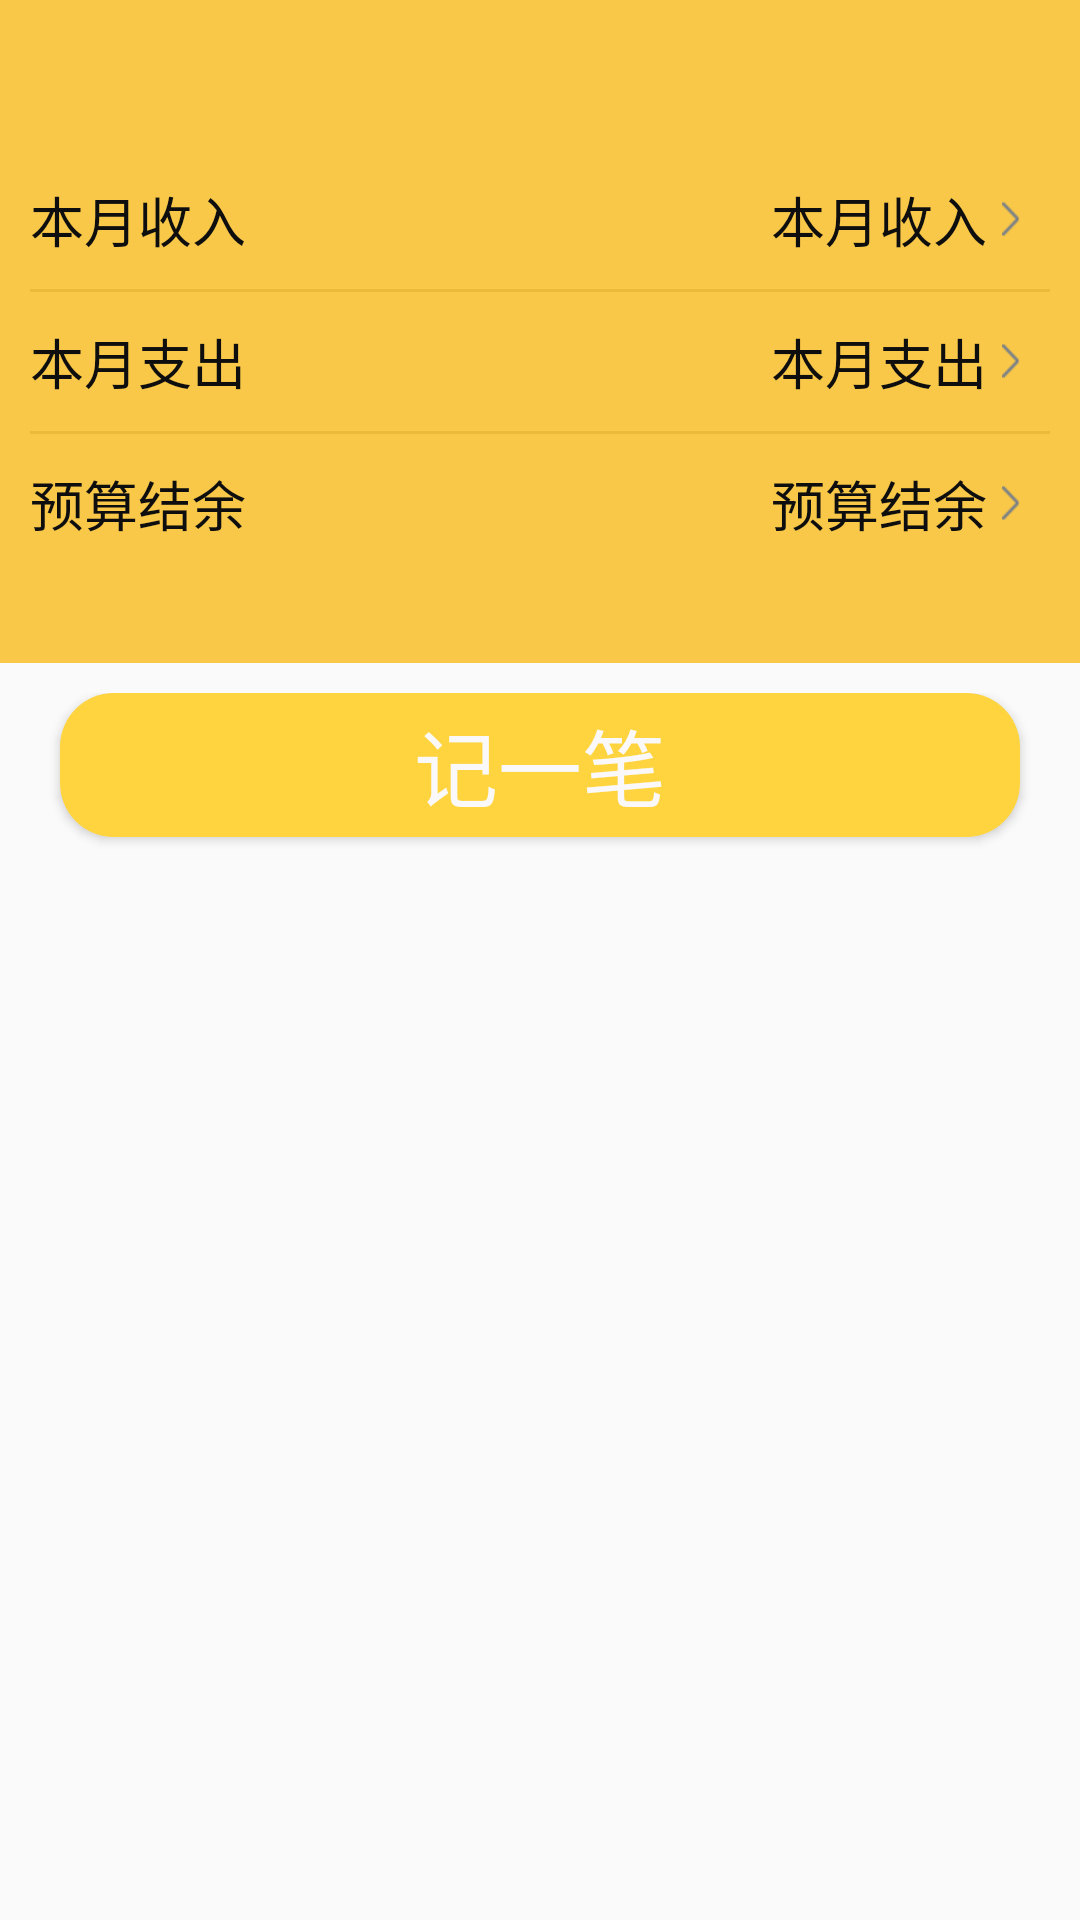

The Android layout XML behind this screen, and the referenced resources:
<!-- AndroidManifest.xml: application theme Theme.Design.Light.NoActionBar -->
<!-- res/layout/fragment_money.xml -->
<?xml version="1.0" encoding="utf-8"?>
<LinearLayout xmlns:android="http://schemas.android.com/apk/res/android"
    android:layout_width="match_parent"
    android:layout_height="match_parent"
    android:orientation="vertical">

    <RelativeLayout
        android:id="@+id/titleView"
        android:layout_width="match_parent"
        android:background="@color/colorPrimary"
        android:layout_height="50dp">

        <TextView
            android:id="@+id/tv_date"
            android:layout_width="wrap_content"
            android:layout_height="wrap_content"
            android:layout_centerVertical="true"
            android:layout_marginLeft="16dp"
            android:textSize="18dp"
            android:textColor="@color/black"></TextView>
    </RelativeLayout>


    <LinearLayout
        android:id="@+id/map_view"
        android:layout_width="match_parent"
        android:layout_height="match_parent"
        android:orientation="vertical">

        <RelativeLayout
            android:layout_width="match_parent"
            android:layout_height="wrap_content"
            android:background="@color/colorPrimary"
            android:paddingLeft="10dp"
            android:paddingRight="10dp"
            android:paddingBottom="30dp">

            <TextView
                android:id="@+id/tv_income_text"
                style="@style/MainTopTextStyle"
                android:layout_width="wrap_content"
                android:layout_height="wrap_content"
                android:text="@string/this_month_income" />

            <TextView
                android:id="@+id/tv_income_value"
                style="@style/MainTopTextStyle"
                android:layout_width="wrap_content"
                android:layout_height="wrap_content"
                android:layout_alignParentRight="true"
                android:layout_marginRight="10dp"
                android:clickable="true"
                android:drawableRight="@mipmap/arrow_next"
                android:drawablePadding="5dp"
                android:text="@string/this_month_income" />

            <View
                android:id="@+id/line1"
                android:layout_width="match_parent"
                android:layout_height="1dp"
                android:layout_below="@id/tv_income_text"
                android:background="#EBBA3A" />

            <TextView
                android:id="@+id/tv_payout_text"
                style="@style/MainTopTextStyle"
                android:layout_width="wrap_content"
                android:layout_height="wrap_content"
                android:layout_below="@id/line1"
                android:text="@string/this_month_pay_out" />

            <TextView
                android:id="@+id/tv_payout_value"
                style="@style/MainTopTextStyle"
                android:layout_width="wrap_content"
                android:layout_height="wrap_content"
                android:layout_below="@id/line1"
                android:layout_alignParentRight="true"
                android:layout_marginRight="10dp"
                android:clickable="true"
                android:drawableRight="@mipmap/arrow_next"
                android:drawablePadding="5dp"
                android:text="@string/this_month_pay_out" />

            <View
                android:id="@+id/line2"
                android:layout_width="match_parent"
                android:layout_height="1dp"
                android:layout_below="@id/tv_payout_text"
                android:background="#EBBA3A" />

            <TextView
                android:id="@+id/tv_surplus_text"
                style="@style/MainTopTextStyle"
                android:layout_width="wrap_content"
                android:layout_height="wrap_content"
                android:layout_below="@id/line2"
                android:text="@string/budget_surplus" />

            <TextView
                android:id="@+id/tv_surplus_value"
                style="@style/MainTopTextStyle"
                android:layout_width="wrap_content"
                android:layout_height="wrap_content"
                android:layout_below="@id/line2"
                android:layout_alignParentRight="true"
                android:layout_marginRight="10dp"
                android:clickable="true"
                android:drawableRight="@mipmap/arrow_next"
                android:drawablePadding="5dp"
                android:text="@string/budget_surplus" />
        </RelativeLayout>

        <RelativeLayout
            android:layout_width="match_parent"
            android:layout_height="wrap_content"
            android:layout_marginTop="10dp">

            <Button
                android:id="@+id/btn_remember"
                style="@style/MainBtnStyle"
                android:layout_width="match_parent"
                android:layout_height="wrap_content"
                android:background="@drawable/selector_main_btn_shape"
                android:text="@string/remember" />

            <ListView
                android:id="@+id/rc_journal"
                android:layout_width="match_parent"
                android:layout_height="wrap_content"
                android:layout_below="@id/btn_remember"
                android:layout_marginTop="10dp" />
        </RelativeLayout>
    </LinearLayout>

</LinearLayout>
<!-- resources referenced by this layout -->
<resources>
  <color name="black">#FF000000</color>
  <color name="colorPrimary">#F9C848</color>
  <!-- drawable selector_main_btn_shape (drawable) -->
  <?xml version="1.0" encoding="utf-8"?>
  <selector xmlns:android="http://schemas.android.com/apk/res/android">
      <item android:drawable="@drawable/main_btn_shape_press" android:state_focused="true"/>
      <item android:drawable="@drawable/main_btn_shape_press" android:state_pressed="true"/>
      <item android:drawable="@drawable/main_btn_shape"/>
  </selector>
  <!-- mipmap arrow_next: png bitmap (mipmap-xhdpi, 492 bytes) -->
  <string name="budget_surplus">预算结余</string>
  <string name="remember">记一笔</string>
  <string name="this_month_income">本月收入</string>
  <string name="this_month_pay_out">本月支出</string>
  <style name="MainBtnStyle">
          <item name="android:layout_marginLeft">20dp</item>
          <item name="android:layout_marginRight">20dp</item>
          <item name="android:textSize">28dp</item>
          <item name="android:textColor">@color/matter_text_color</item>
      </style>
  <style name="MainTopTextStyle">
          <item name="android:layout_marginTop">10dp</item>
          <item name="android:layout_marginBottom">10dp</item>
          <item name="android:textSize">18dp</item>
          <item name="android:textColor">@color/main_text_color</item>
      </style>
  <!-- drawable main_btn_shape_press (drawable) -->
  <?xml version="1.0" encoding="utf-8"?>
  <shape xmlns:android="http://schemas.android.com/apk/res/android"
         android:shape="rectangle">
      <corners
          android:radius="18dp"
          />
      <solid
          android:color="#FCB321"
          />
      <padding
          android:bottom="0dp"
          android:left="0dp"
          android:right="0dp"
          android:top="0dp"
          />
  </shape>
  <!-- drawable main_btn_shape (drawable) -->
  <?xml version="1.0" encoding="utf-8"?>
  <shape xmlns:android="http://schemas.android.com/apk/res/android"
         android:shape="rectangle">
      <corners
          android:radius="18dp"
          />
      <solid
          android:color="#ffd43f"
          />
      <padding
          android:bottom="0dp"
          android:left="0dp"
          android:right="0dp"
          android:top="0dp"
          />
  </shape>
  <color name="matter_text_color">#FAF8F8</color>
  <color name="main_text_color">#0e0e0e</color>
</resources>
